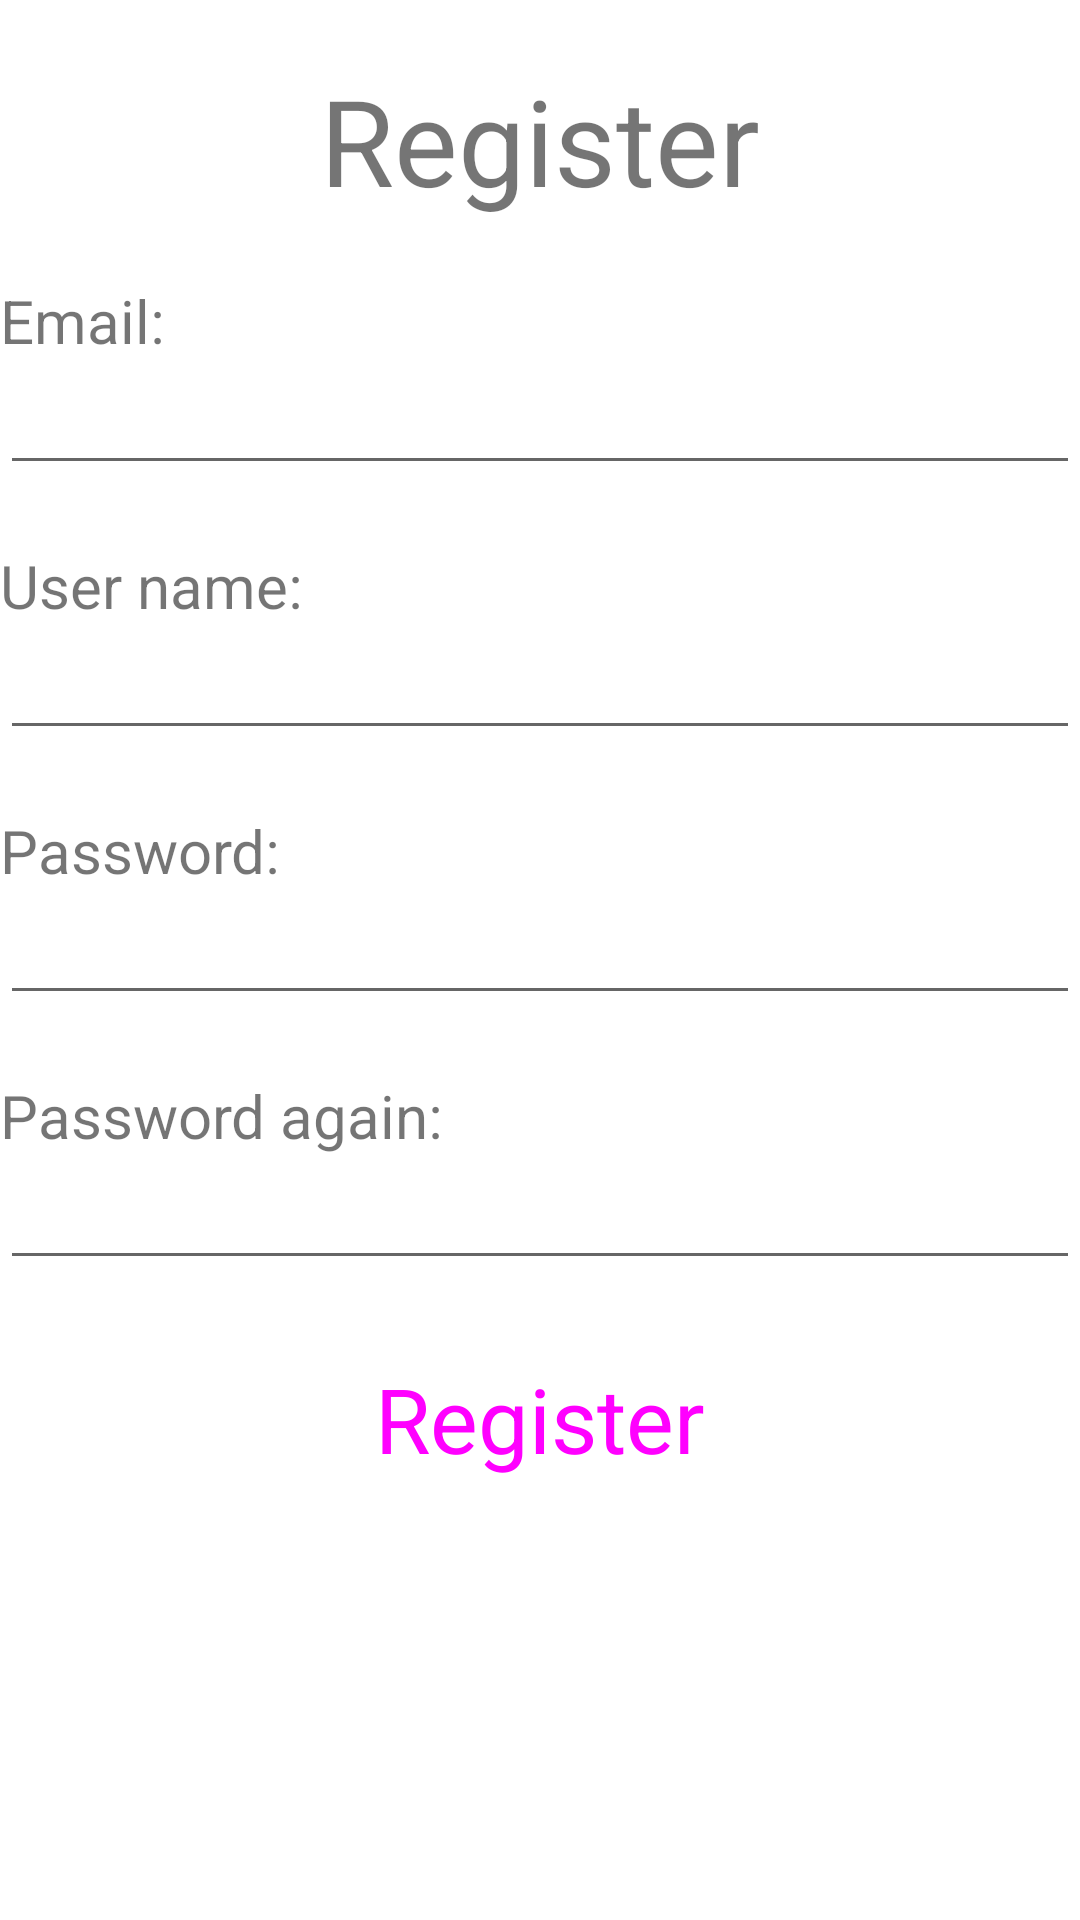

Here is an Android app screen rendered from its layout file. Give the layout XML and the strings, colors and styles it references.
<!-- AndroidManifest.xml: application theme Theme.MASITPROJECT -->
<!-- res/layout/fragment_registration.xml -->
<?xml version="1.0" encoding="utf-8"?>
<LinearLayout xmlns:android="http://schemas.android.com/apk/res/android"
    android:layout_width="match_parent"
    android:layout_height="match_parent"
    android:layout_marginTop="?attr/actionBarSize"
    android:layout_marginHorizontal="10sp"
    android:orientation="vertical">

    <TextView
        android:layout_width="wrap_content"
        android:layout_height="wrap_content"
        android:layout_gravity="center"
        android:text="Register"
        android:textSize="40sp"
        android:layout_marginTop="20sp">

    </TextView>

    <TextView
        android:text="Email:"
        style="@style/regText">

    </TextView>

    <EditText
        android:id="@+id/reg_email"
        android:inputType="textEmailAddress"
        style="@style/regEdit">

    </EditText>

    <TextView
        android:text="User name:"
        style="@style/regText">

    </TextView>

    <EditText
        android:id="@+id/reg_userName"
        android:inputType="text"
        style="@style/regEdit">

    </EditText>

    <TextView
        android:text="Password:"
        style="@style/regText">

    </TextView>

    <EditText
        android:id="@+id/reg_password"
        android:inputType="textPassword"
        style="@style/regEdit">

    </EditText>

    <TextView
        android:text="Password again:"
        style="@style/regText">

    </TextView>

    <EditText
        android:id="@+id/reg_password_again"
        android:inputType="textPassword"
        style="@style/regEdit">

    </EditText>

    <Button
        android:id="@+id/btn_reg"
        style="@style/Widget.Material3.Button.ElevatedButton"
        android:textSize="30sp"
        android:layout_width="wrap_content"
        android:layout_height="wrap_content"
        android:layout_marginTop="20sp"
        android:layout_gravity="center"
        android:text="Register">

    </Button>

</LinearLayout>
<!-- resources referenced by this layout -->
<resources>
  <style name="regEdit" parent="android:Widget.EditText">
          <item name="android:layout_height">wrap_content</item>
          <item name="android:layout_width">match_parent</item>
      </style>
  <style name="regText" parent="android:Widget.TextView">
          <item name="android:layout_height">wrap_content</item>
          <item name="android:layout_width">match_parent</item>
          <item name="android:textSize">20sp</item>
          <item name="android:layout_marginTop">20sp</item>
      </style>
  <style name="Theme.MASITPROJECT" parent="Theme.MaterialComponents.DayNight.NoActionBar">
          
          <item name="colorPrimary">@color/purple_500</item>
          <item name="colorPrimaryVariant">@color/purple_700</item>
          <item name="colorOnPrimary">@color/white</item>
          
          <item name="colorSecondary">@color/teal_200</item>
          <item name="colorSecondaryVariant">@color/teal_700</item>
          <item name="colorOnSecondary">@color/black</item>
          
          <item name="android:statusBarColor">?attr/colorPrimaryVariant</item>
          
      </style>
  <color name="purple_500">#FF6200EE</color>
  <color name="purple_700">#FF3700B3</color>
  <color name="white">#FFFFFFFF</color>
  <color name="teal_200">#FF03DAC5</color>
  <color name="teal_700">#FF018786</color>
  <color name="black">#FF000000</color>
</resources>
